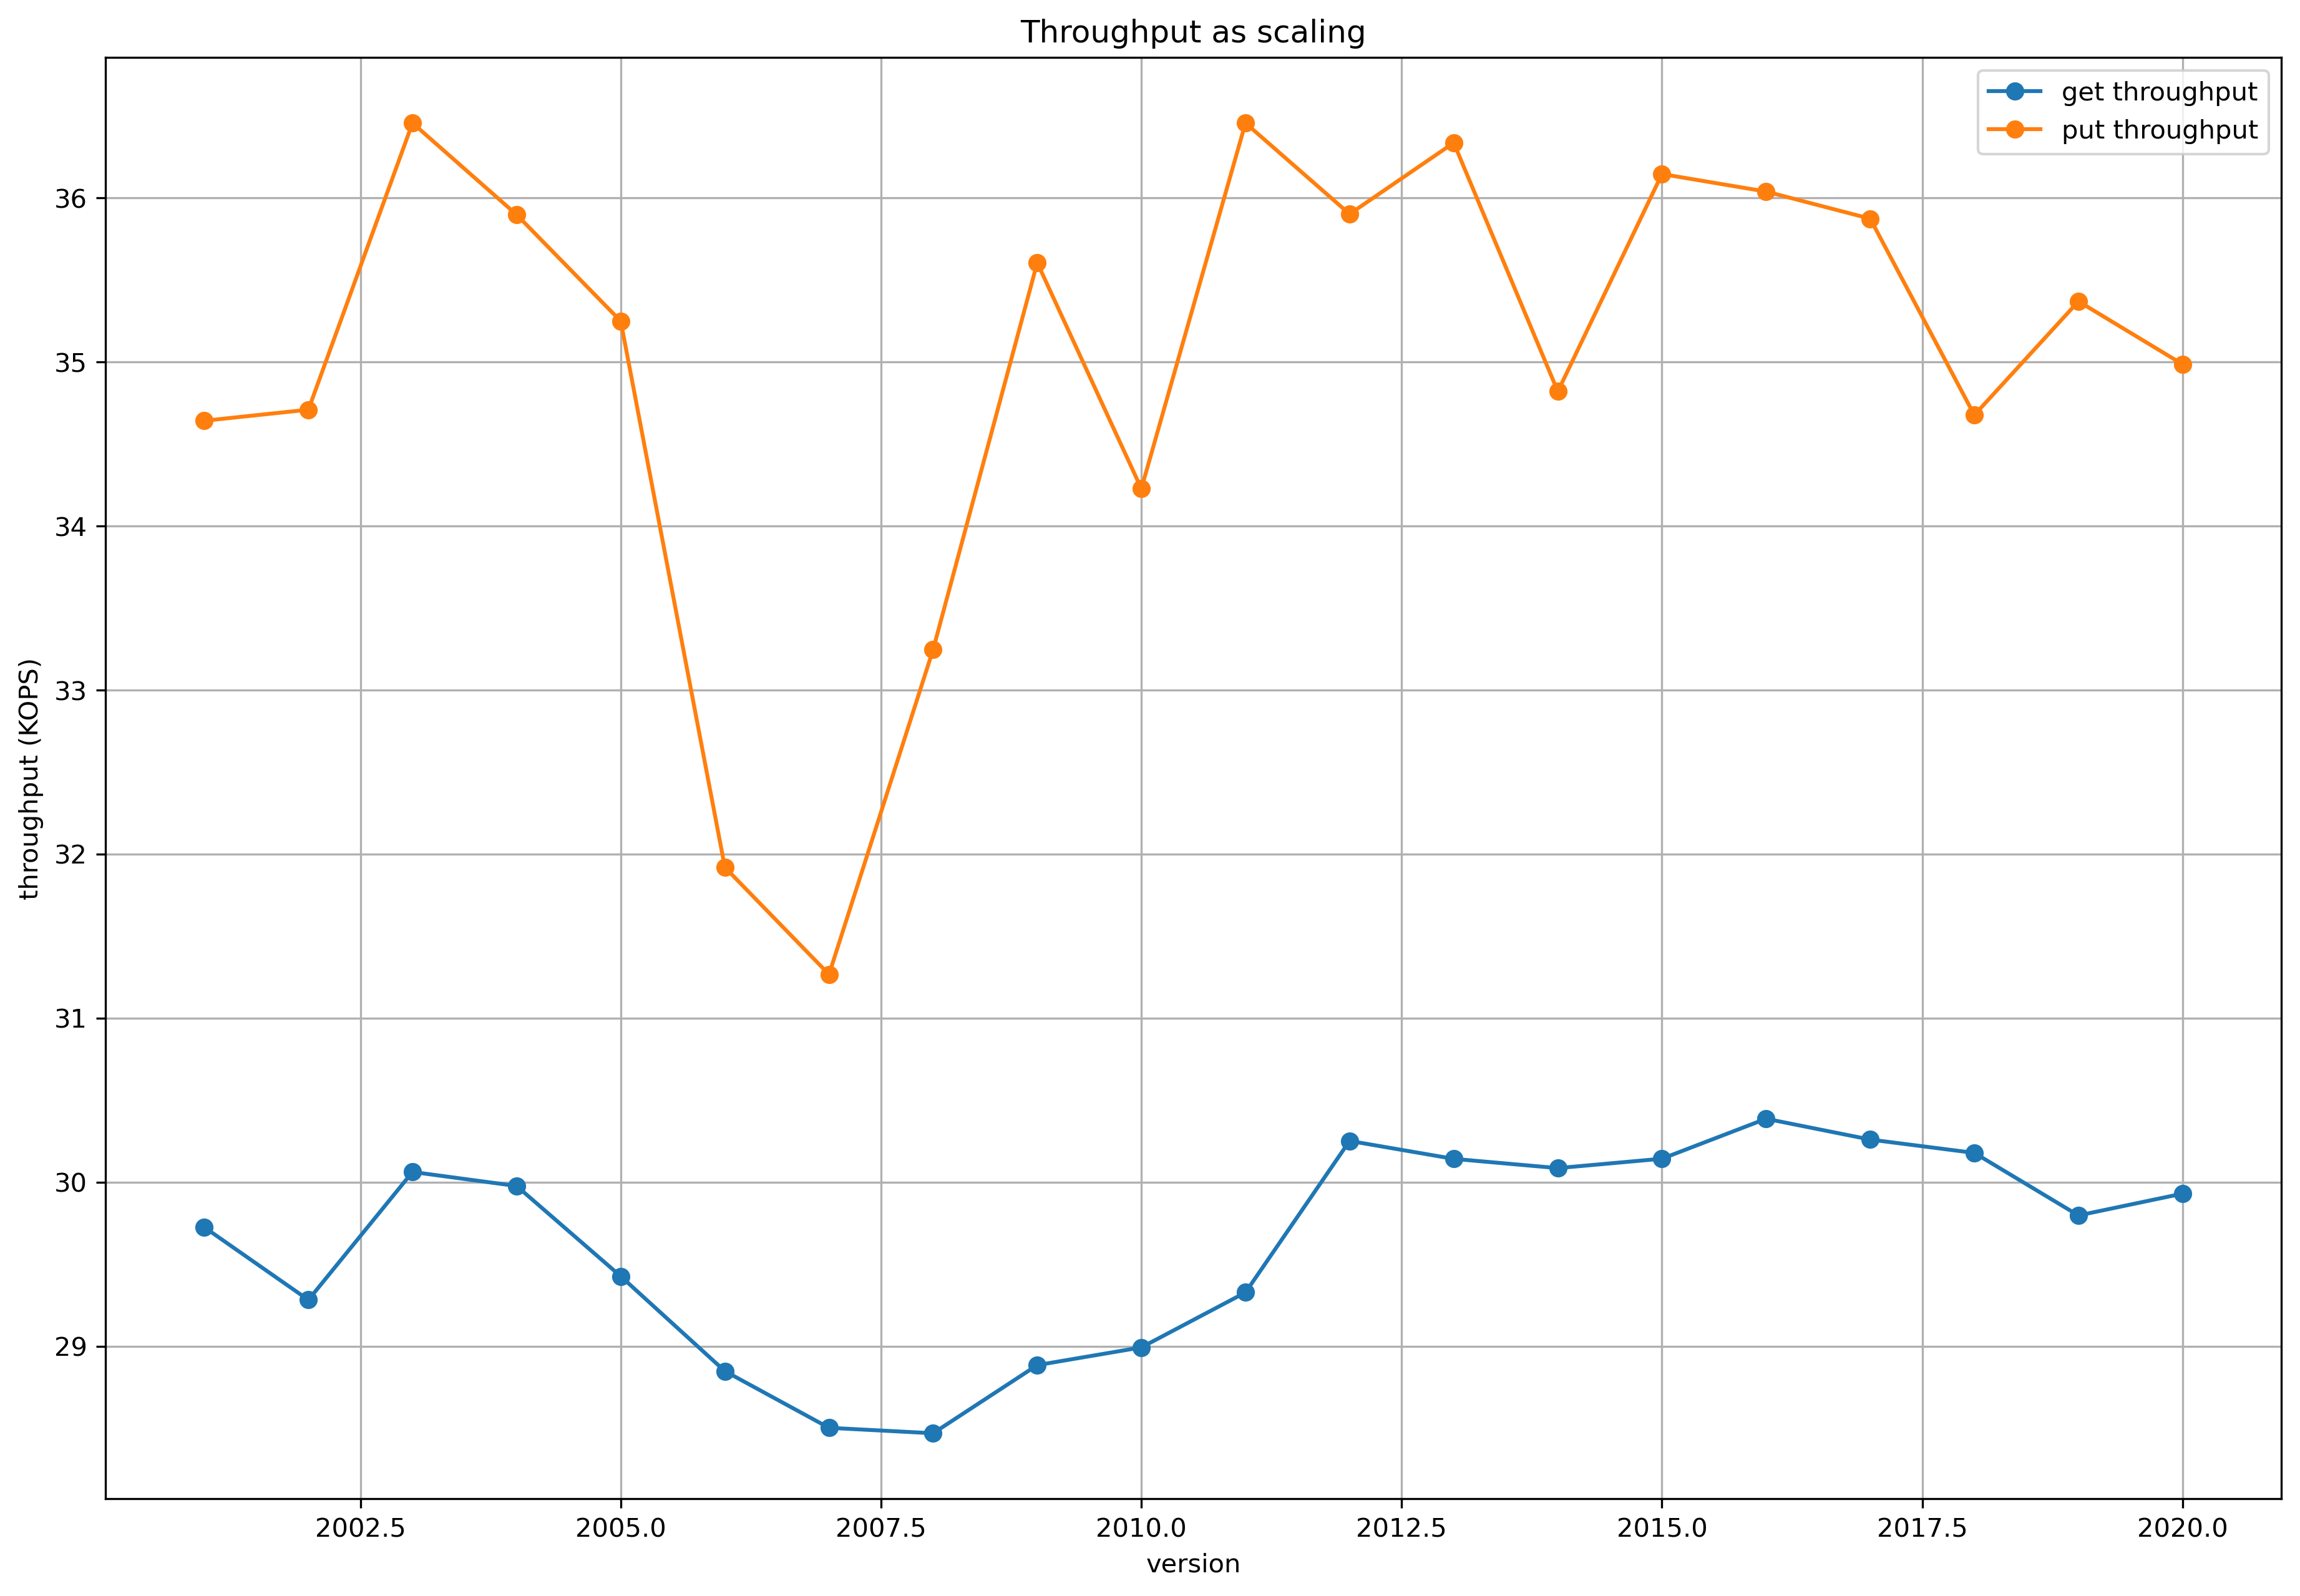

The data file committed next to this chart (first rows):
version, get_latency, put_latency, get_throughput, put_throughput
2001, 0.03364, 0.02887, 29725, 34640
2002, 0.03415, 0.02881, 29282, 34708
2003, 0.03327, 0.02743, 30062, 36455
2004, 0.03336, 0.02786, 29976, 35896
2005, 0.03398, 0.02837, 29426, 35247
2006, 0.03467, 0.03133, 28848, 31918
2007, 0.03508, 0.03198, 28502, 31266
2008, 0.03513, 0.03008, 28469, 33246
2009, 0.03462, 0.02809, 28884, 35604
2010, 0.03449, 0.02922, 28992, 34227
2011, 0.0341, 0.02743, 29327, 36455
2012, 0.03306, 0.02786, 30251, 35900
2013, 0.03318, 0.02752, 30141, 36335
2014, 0.03324, 0.02872, 30085, 34819
2015, 0.03318, 0.02767, 30142, 36144
2016, 0.03291, 0.02775, 30386, 36037
2017, 0.03305, 0.02788, 30259, 35872
2018, 0.03314, 0.02884, 30178, 34675
2019, 0.03356, 0.02827, 29796, 35368
2020, 0.03341, 0.02858, 29929, 34985
